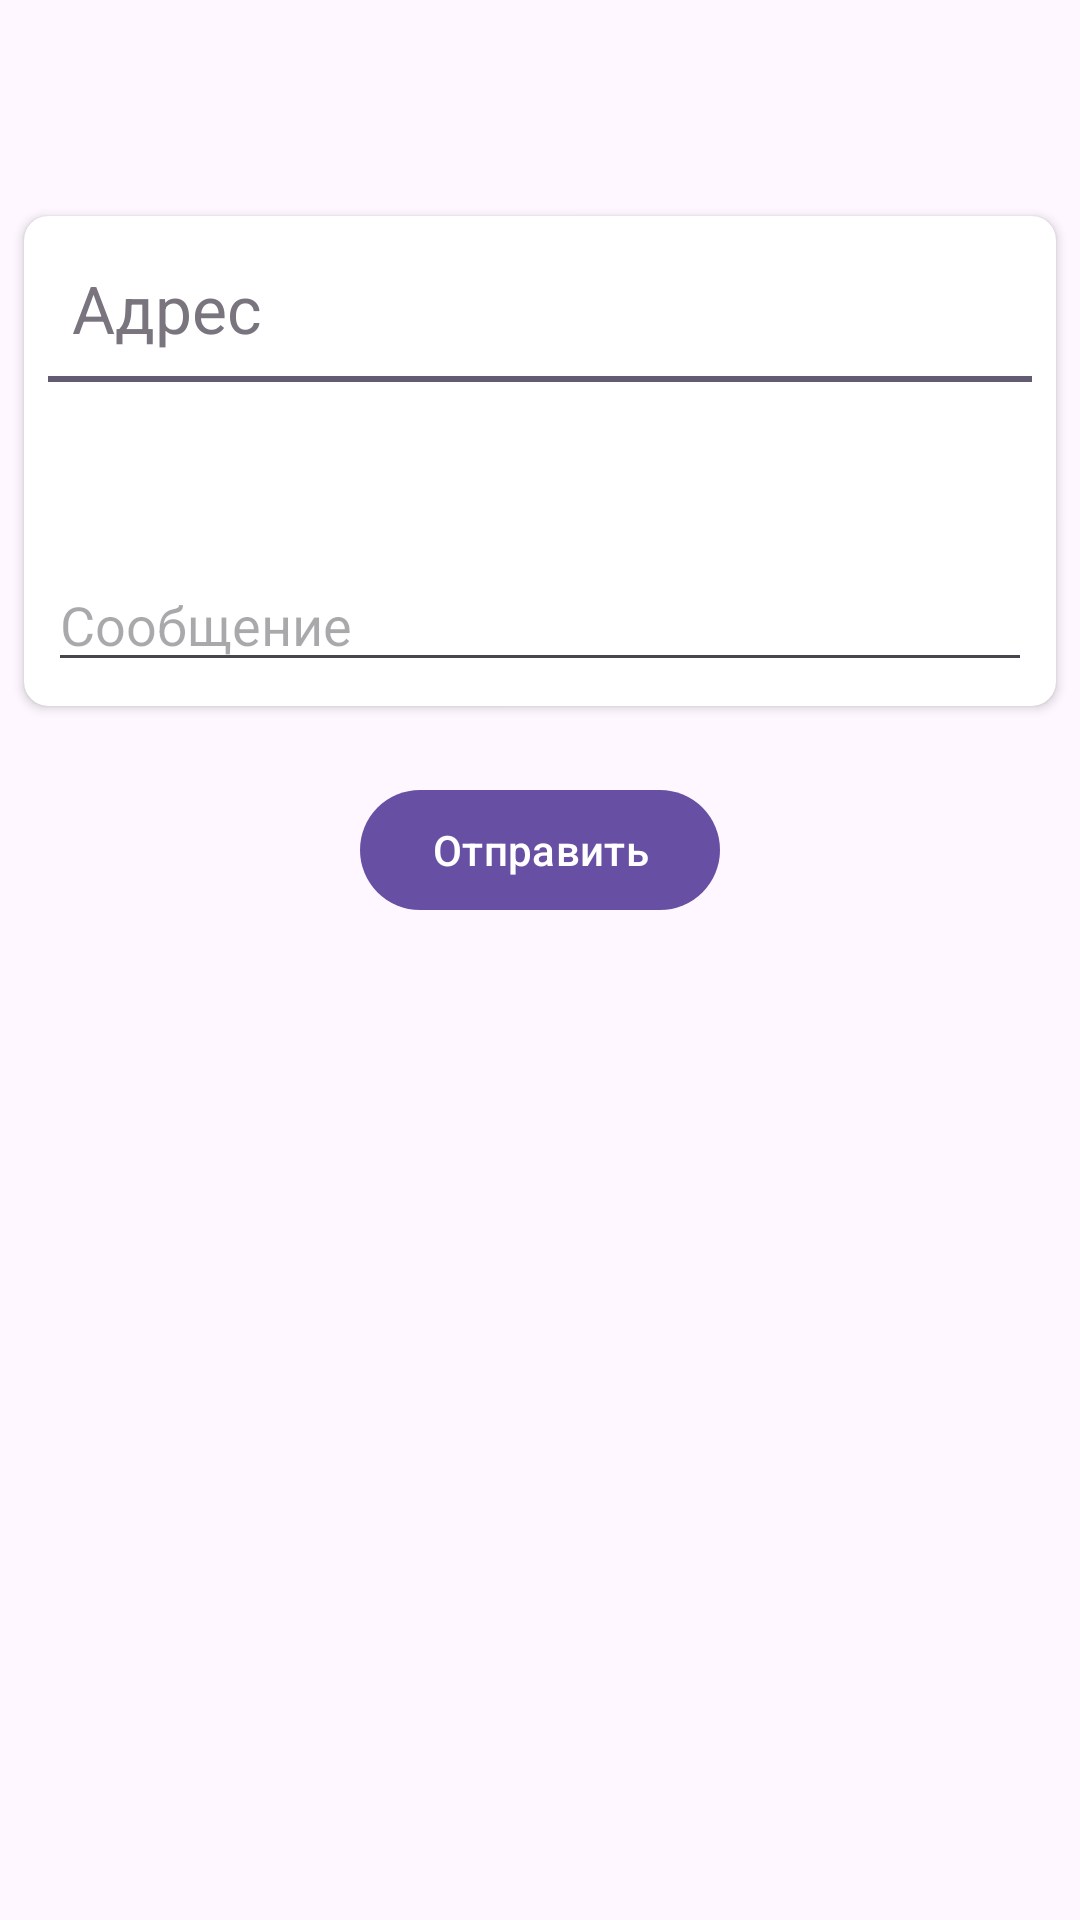

Layout XML and referenced resources for this Android screen:
<!-- AndroidManifest.xml: application theme Theme.DZ16ContentProvider -->
<!-- res/layout/activity_messenger.xml -->
<?xml version="1.0" encoding="utf-8"?>
<androidx.constraintlayout.widget.ConstraintLayout xmlns:android="http://schemas.android.com/apk/res/android"
    xmlns:app="http://schemas.android.com/apk/res-auto"
    xmlns:tools="http://schemas.android.com/tools"
    android:id="@+id/main"
    android:layout_width="match_parent"
    android:layout_height="match_parent"
    tools:context=".MessengerActivity">

    <androidx.appcompat.widget.Toolbar
        android:id="@+id/toolbarMessAct"
        android:layout_width="match_parent"
        android:layout_height="wrap_content"
        android:background="@color/mediumPurple"
        tools:ignore="MissingConstraints"
        />


    <androidx.cardview.widget.CardView
        android:layout_width="match_parent"
        android:layout_height="wrap_content"
        app:layout_constraintTop_toBottomOf="@id/toolbarMessAct"
        app:layout_constraintStart_toStartOf="parent"
        app:layout_constraintEnd_toEndOf="parent"
        android:layout_margin="8dp"
        app:cardCornerRadius="8dp"
        android:id="@+id/cardview">

        <LinearLayout
            android:layout_width="match_parent"
            android:layout_height="match_parent"
            android:orientation="vertical"
            android:padding="8dp">

            <TextView
                android:layout_width="match_parent"
                android:layout_height="wrap_content"
                android:text="@string/addressee_tv"
                android:id="@+id/addressee_tv"
                android:textAppearance="@style/TextAppearance.AppCompat.Large"
                android:layout_margin="8dp"
                android:textColor="?attr/colorOutline"/>

            <View
                android:layout_width="match_parent"
                android:layout_height="2dp"
                android:background="?attr/colorSecondary"/>

            <EditText
                android:id="@+id/text_et"
                android:layout_width="match_parent"
                android:layout_height="wrap_content"
                android:minHeight="100dp"
                android:hint="@string/text_et"
                android:gravity="start|bottom"/>

        </LinearLayout>

    </androidx.cardview.widget.CardView>

    <com.google.android.material.button.MaterialButton
        android:layout_width="wrap_content"
        android:layout_height="wrap_content"
        app:layout_constraintTop_toBottomOf="@id/cardview"
        app:layout_constraintStart_toStartOf="parent"
        app:layout_constraintEnd_toEndOf="parent"
        android:layout_margin="24dp"
        android:id="@+id/send_btn"
        android:text="@string/send_btn" />



</androidx.constraintlayout.widget.ConstraintLayout>
<!-- resources referenced by this layout -->
<resources>
  <string name="addressee_tv">Адрес</string>
  <string name="send_btn">Отправить</string>
  <string name="text_et">Сообщение</string>
  <style name="Theme.DZ16ContentProvider" parent="Base.Theme.DZ16ContentProvider" />
  <style name="Base.Theme.DZ16ContentProvider" parent="Theme.Material3.DayNight.NoActionBar">
          
          
      </style>
</resources>
